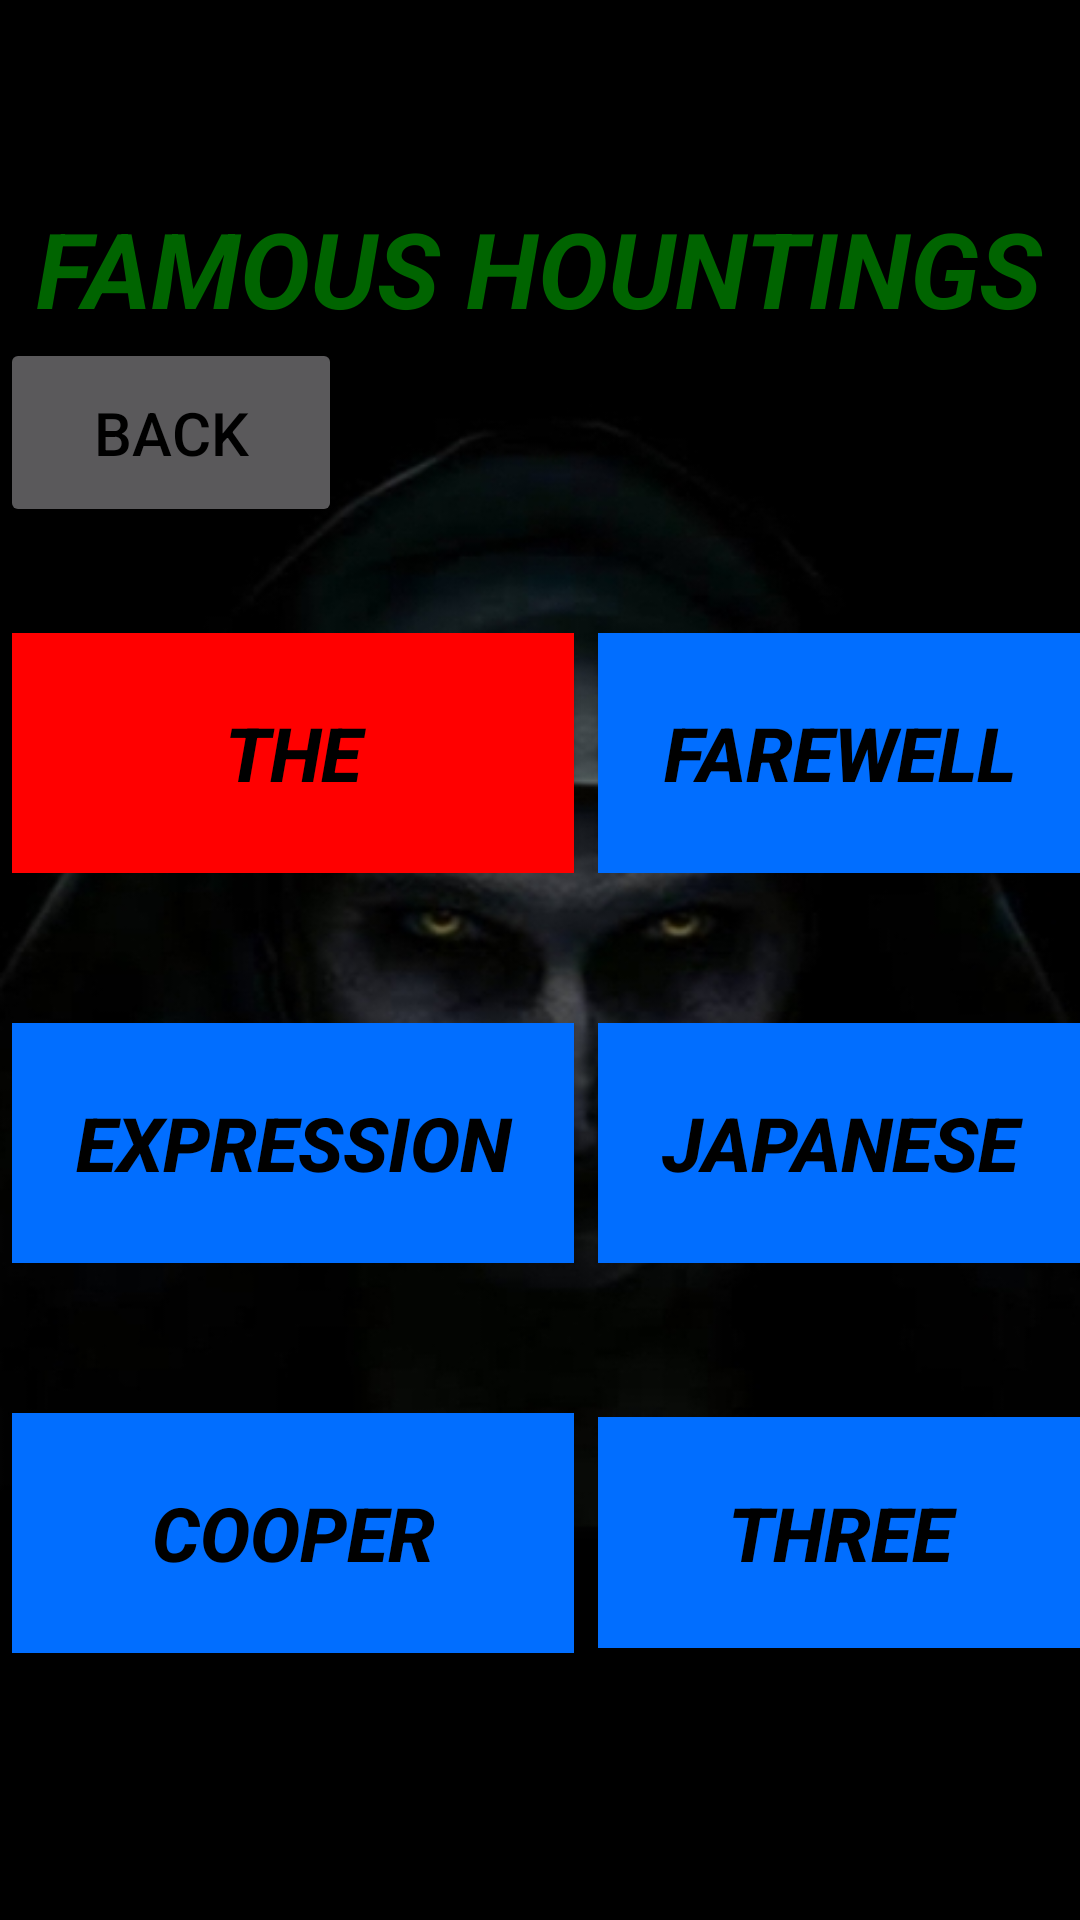

Produce the Android XML layout that renders to this screen, including the resource entries it uses.
<!-- AndroidManifest.xml: application theme Theme.GHOST -->
<!-- res/layout/activity_ghost_stories.xml -->
<?xml version="1.0" encoding="utf-8"?>
<RelativeLayout xmlns:android="http://schemas.android.com/apk/res/android"
    xmlns:app="http://schemas.android.com/apk/res-auto"
    xmlns:tools="http://schemas.android.com/tools"
    android:layout_width="match_parent"
    android:layout_height="match_parent"
    android:background="@drawable/nun"
    tools:context=".GhostStories">


    <LinearLayout
        android:layout_width="match_parent"
        android:layout_height="184dp"
        android:layout_alignParentStart="true"
        android:layout_alignParentTop="true"
        android:layout_marginStart="0dp"
        android:layout_marginTop="29dp"
        android:gravity="center"
        android:orientation="vertical">

        <TextView
            android:layout_width="wrap_content"
            android:layout_height="wrap_content"
            android:text="FAMOUS HOUNTINGS"
            android:textColor="@color/dark_green"
            android:textSize="35sp"
            android:textStyle="bold|italic" />

        <Button
            android:id="@+id/homebtn"
            android:layout_width="114dp"
            android:layout_height="63dp"
            android:layout_gravity="bottom|left"

            android:text="Back"
            android:textColor="@color/black"
            android:textSize="20sp" />

    </LinearLayout>

    <TableLayout
        android:layout_width="wrap_content"
        android:layout_height="376dp"
        android:layout_alignParentStart="true"
        android:layout_alignParentEnd="true"
        android:layout_alignParentRight="true"
        android:layout_alignParentBottom="true"
        android:layout_marginStart="4dp"
        android:layout_marginEnd="-1dp"
        android:layout_marginRight="-1dp"
        android:layout_marginBottom="53dp"
        android:stretchColumns="0,1">

        <TableRow
            android:layout_width="match_parent"
            android:layout_height="136dp"
            android:paddingBottom="10dp">

            <Button
                android:id="@+id/the"
                android:layout_width="wrap_content"
                android:layout_height="80dp"
                android:layout_column="0"
                android:layout_marginRight="8dp"
                android:background="@color/red"
                android:text="The"
                android:textColor="@color/black"
                android:textSize="25sp"
                android:textStyle="bold|italic" />

            <Button
                android:id="@+id/farewell"
                android:layout_width="wrap_content"
                android:layout_height="80dp"
                android:layout_column="1"
                android:background="#016eff"
                android:text="Farewell"
                android:textColor="@color/black"
                android:textSize="25sp"
                android:textStyle="bold|italic" />

        </TableRow>

        <Space
            android:layout_width="match_parent"
            android:layout_height="40dp" />

        <TableRow
            android:layout_width="match_parent"
            android:layout_height="match_parent"
            android:paddingBottom="10dp">

            <Button
                android:id="@+id/Expression"
                android:layout_width="wrap_content"
                android:layout_height="80dp"
                android:layout_column="0"
                android:layout_marginRight="8dp"
                android:background="#016eff"
                android:text="Expression"
                android:textColor="@color/black"
                android:textSize="25sp"
                android:textStyle="bold|italic" />

            <Button
                android:id="@+id/Japanese"
                android:layout_width="wrap_content"
                android:layout_height="80dp"
                android:layout_column="1"
                android:background="#016eff"
                android:text="Japanese"
                android:textColor="@color/black"
                android:textSize="25sp"
                android:textStyle="bold|italic" />
        </TableRow>

        <Space
            android:layout_width="match_parent"
            android:layout_height="40dp" />

        <TableRow
            android:layout_width="match_parent"
            android:layout_height="109dp"
            android:layout_gravity="bottom"
            android:paddingBottom="10dp">

            <Button
                android:id="@+id/cooper"
                android:layout_width="129dp"
                android:layout_height="80dp"
                android:layout_column="0"
                android:layout_marginRight="8dp"
                android:background="#016eff"
                android:text="Cooper"
                android:textColor="@color/black"
                android:textSize="25sp"
                android:textStyle="bold|italic" />

            <Button
                android:id="@+id/three"
                android:layout_width="wrap_content"
                android:layout_height="77dp"
                android:layout_column="1"
                android:background="#016eff"
                android:text="Three"
                android:textColor="@color/black"
                android:textSize="25sp"
                android:textStyle="bold|italic" />
        </TableRow>


    </TableLayout>


</RelativeLayout>
<!-- resources referenced by this layout -->
<resources>
  <color name="black">#FF000000</color>
  <color name="dark_green">#006400</color>
  <color name="red">#ff0000</color>
  <!-- drawable nun: jpg bitmap (drawable, 48147 bytes) -->
  <style name="Theme.GHOST" parent="Theme.MaterialComponents.NoActionBar">
          
          <item name="colorPrimary">@color/red</item>
          <item name="colorPrimaryVariant">@color/red</item>
          <item name="colorOnPrimary">@color/white</item>
          
          <item name="colorSecondary">@color/teal_200</item>
          <item name="colorSecondaryVariant">@color/teal_700</item>
          <item name="colorOnSecondary">@color/black</item>
          
          <item name="android:statusBarColor" tools:targetApi="l">?attr/colorPrimaryVariant</item>
          
      </style>
  <color name="white">#FFFFFFFF</color>
  <color name="teal_200">#FF03DAC5</color>
  <color name="teal_700">#FF018786</color>
</resources>
